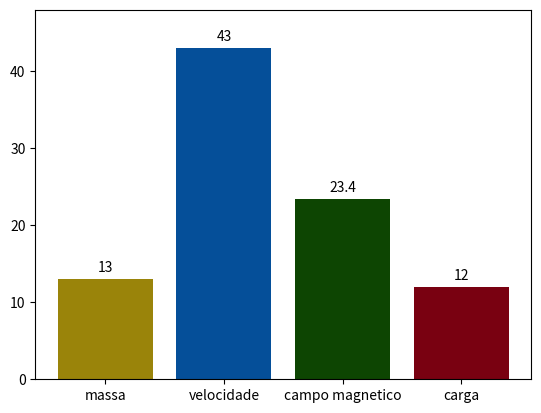
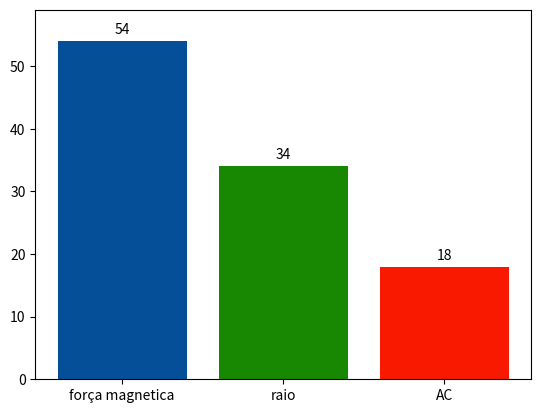

Reproduce these figures in Python, in order.
import matplotlib.pyplot as plt

# graficos iniciais dos resultaods da equação com os input
valores = [13, 43, 23.4, 12]
variaveis = ['massa', 'velocidade', 'campo magnetico', 'carga']
bars = plt.bar(variaveis, valores, color=["#9a840a", '#054f99', '#0d4502', '#790111'])
plt.bar_label(bars, padding=3)
plt.ylim(0, max(valores) + 5) 
plt.show()



# graficos posteriores de força
valores = [ 54, 34, 18]
variaveis = ['força magnetica', 'raio', 'AC']
bars = plt.bar(variaveis, valores, color=[ '#054f99', "#188802", '#F91900'])
plt.bar_label(bars, padding=3)
plt.ylim(0, max(valores) + 5) 
plt.show()
